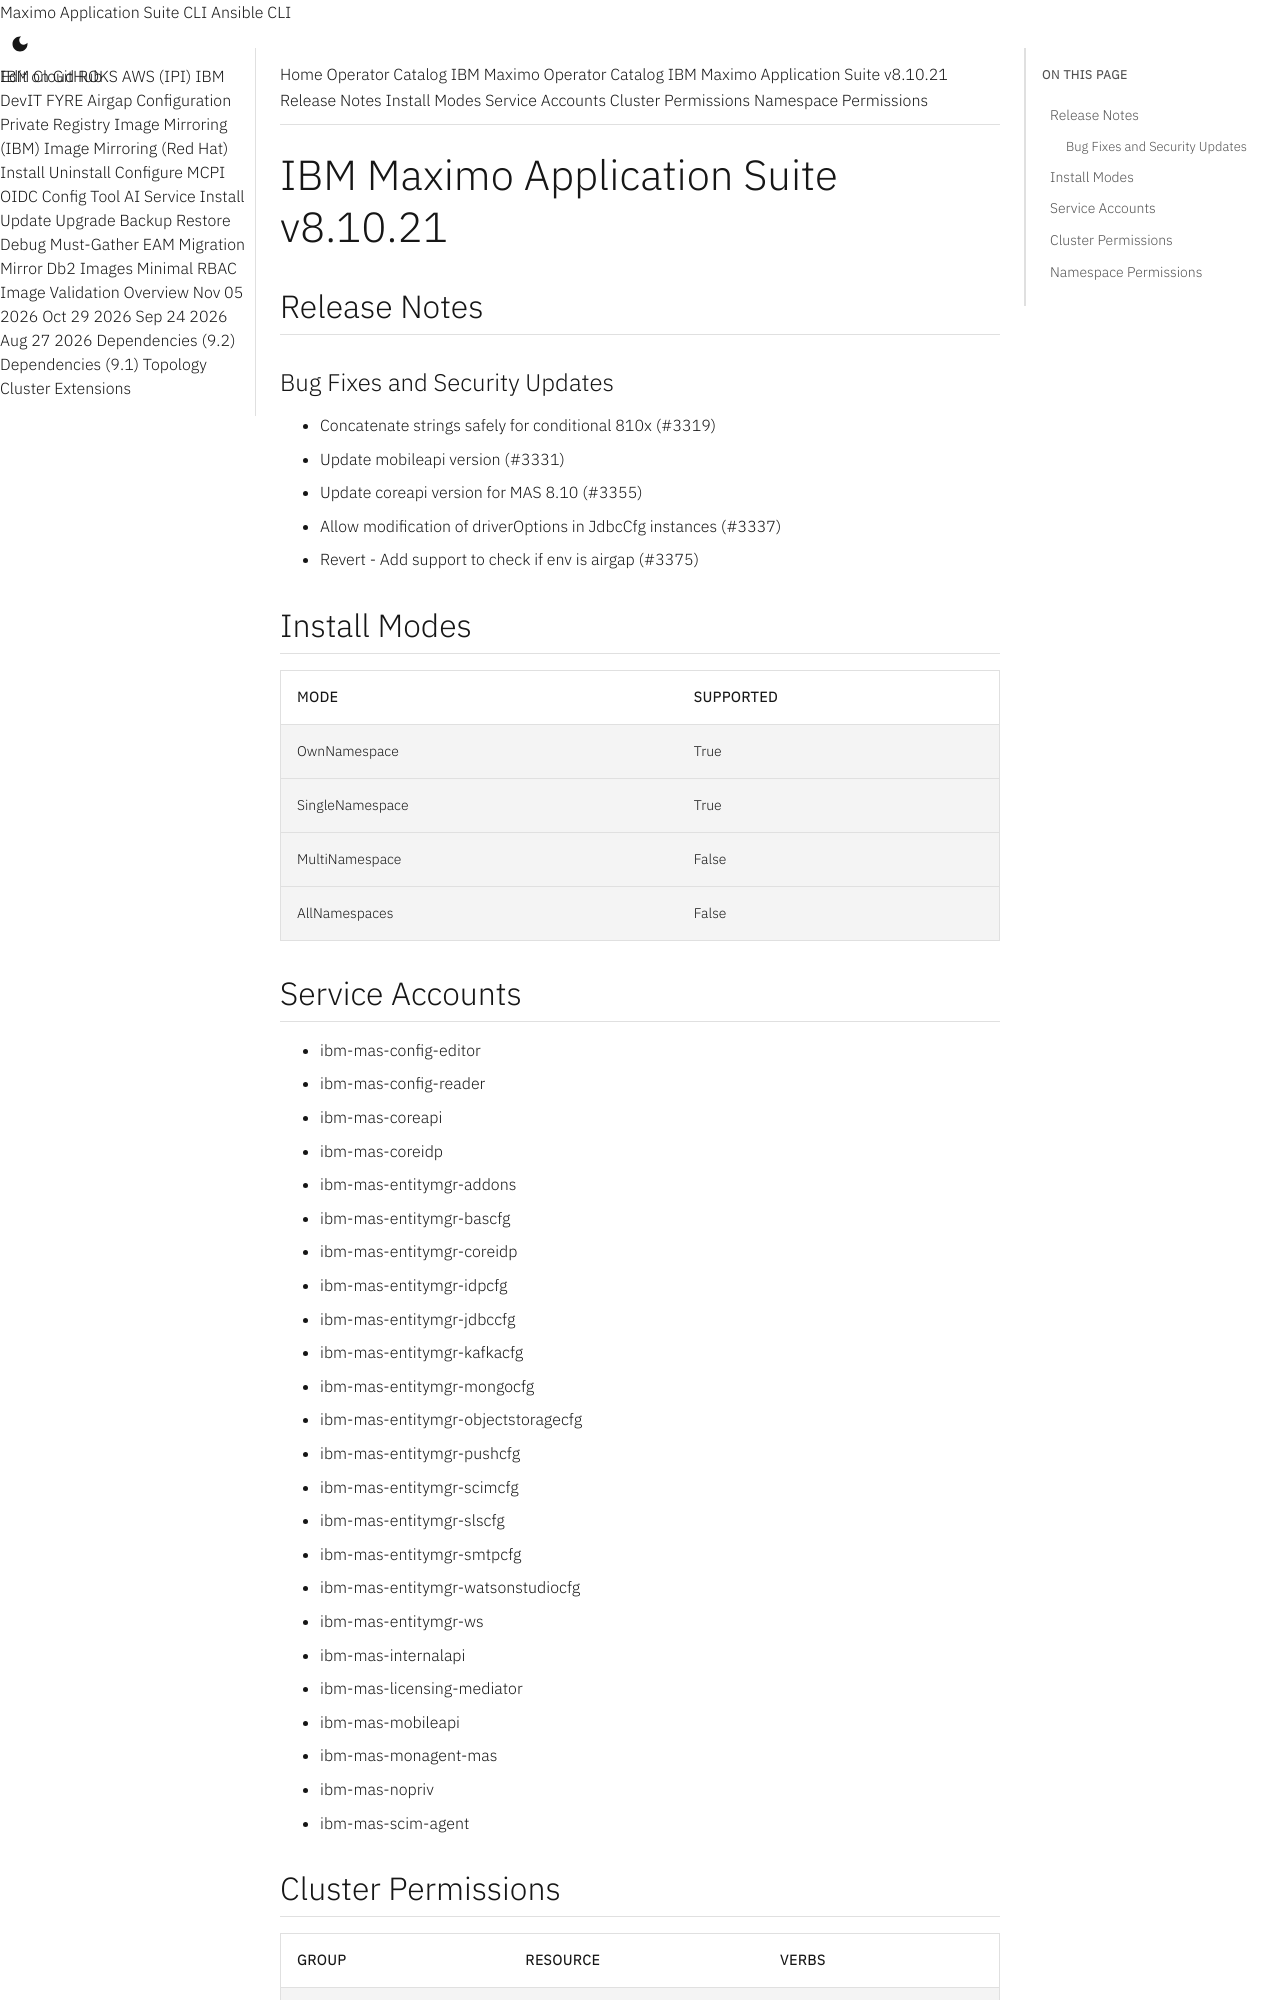

repository: ibm-mas/cli · page: catalogs/packages/ibm-mas/8.10.21/index.html · generator: mkdocs

extra_breadcrumb_title_1: Operator Catalog
extra_breadcrumb_title_2: IBM Maximo Operator Catalog
extra_breadcrumb_url_2: ../../../
nav_title: Operator Catalog

IBM Maximo Application Suite v8.10.21
================================================================================

Release Notes
--------------------------------------------------------------------------------
### Bug Fixes and Security Updates
- Concatenate strings safely for conditional 810x (#3319)
- Update mobileapi version (#3331)
- Update coreapi version for MAS 8.10 (#3355)
- Allow modification of driverOptions in JdbcCfg instances (#3337)
- Revert - Add support to check if env is airgap (#3375)

Install Modes
--------------------------------------------------------------------------------
| Mode                 | Supported |
| :------------------- | :-------- |
| OwnNamespace         | True      |
| SingleNamespace      | True      |
| MultiNamespace       | False     |
| AllNamespaces        | False     |

Service Accounts
--------------------------------------------------------------------------------
- ibm-mas-config-editor
- ibm-mas-config-reader
- ibm-mas-coreapi
- ibm-mas-coreidp
- ibm-mas-entitymgr-addons
- ibm-mas-entitymgr-bascfg
- ibm-mas-entitymgr-coreidp
- ibm-mas-entitymgr-idpcfg
- ibm-mas-entitymgr-jdbccfg
- ibm-mas-entitymgr-kafkacfg
- ibm-mas-entitymgr-mongocfg
- ibm-mas-entitymgr-objectstoragecfg
- ibm-mas-entitymgr-pushcfg
- ibm-mas-entitymgr-scimcfg
- ibm-mas-entitymgr-slscfg
- ibm-mas-entitymgr-smtpcfg
- ibm-mas-entitymgr-watsonstudiocfg
- ibm-mas-entitymgr-ws
- ibm-mas-internalapi
- ibm-mas-licensing-mediator
- ibm-mas-mobileapi
- ibm-mas-monagent-mas
- ibm-mas-nopriv
- ibm-mas-scim-agent
